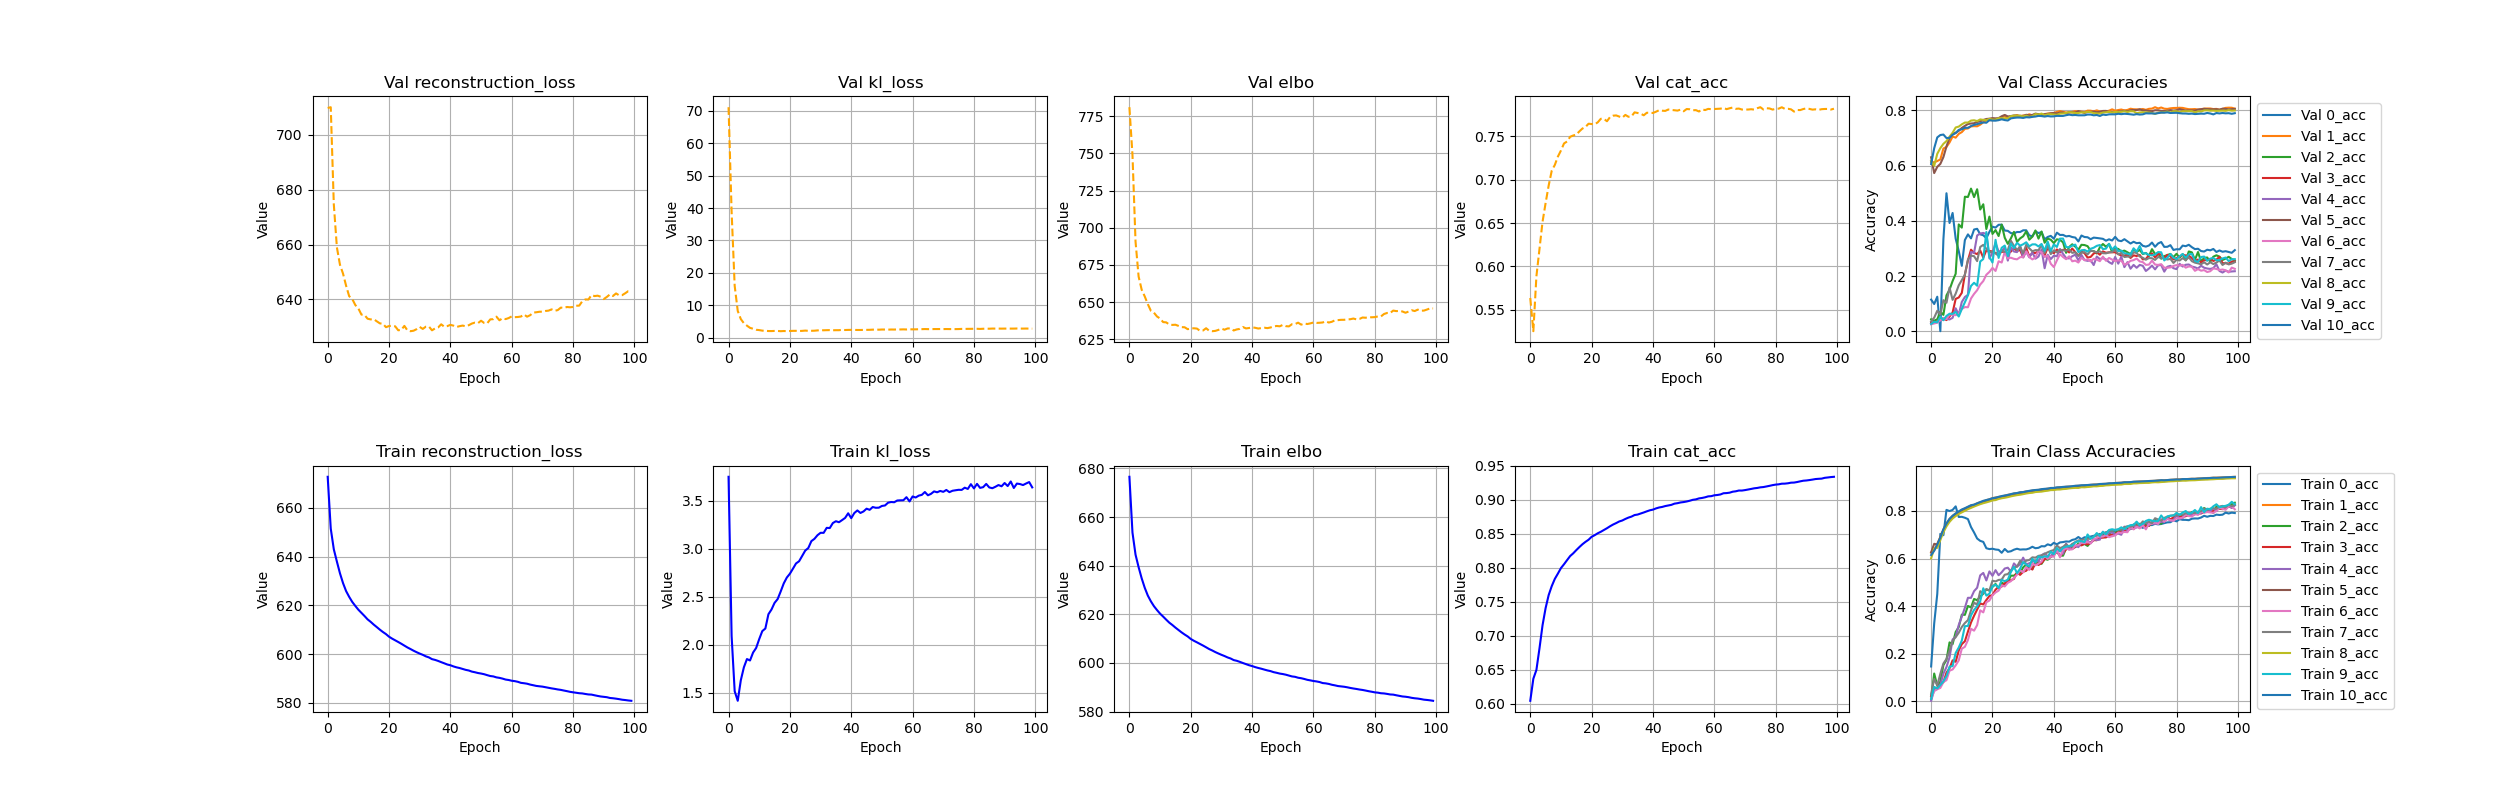

Source data for this figure (header and first rows):
, 0_acc, 10_acc, 1_acc, 2_acc, 3_acc, 4_acc, 5_acc, 6_acc, 7_acc, 8_acc, 9_acc, cat_acc, climbing, elbo, kl_loss, reconstruction_loss, trainable_vars_tracker, val_0_acc, val_10_acc, val_1_acc, val_2_acc, val_3_acc, val_4_acc
0, 0.1469, 0.6145, 0.6255, 0.009085, 0.02254, 0.002819, 0.6254, 0.01224, 0.0315, 0.6007, 0.01081, 0.6044, 0.0, 676.5, 3.748, 672.8, 0.0, 0.1145, 0.6062, 0.6144, 0.0429, 0.03076, 0.0269
1, 0.3277, 0.6325, 0.634, 0.1173, 0.0554, 0.04896, 0.6616, 0.0435, 0.09424, 0.6419, 0.0611, 0.6369, 0.0, 653.6, 2.089, 651.5, 0.0, 0.09856, 0.6632, 0.6117, 0.03812, 0.03251, 0.03138
2, 0.4513, 0.6591, 0.661, 0.06581, 0.05718, 0.05358, 0.659, 0.05115, 0.06784, 0.6448, 0.05469, 0.6498, 0.0, 644.5, 1.513, 643, 0.0, 0.125, 0.7024, 0.6168, 0.04314, 0.03456, 0.03316
3, 0.7035, 0.6888, 0.6909, 0.08293, 0.07114, 0.06946, 0.687, 0.0569, 0.1159, 0.6778, 0.06859, 0.6815, 0.0, 639.4, 1.414, 638, 0.0, 0.0, 0.711, 0.6225, 0.07048, 0.04762, 0.04111
4, 0.6978, 0.7229, 0.7213, 0.1524, 0.08065, 0.1167, 0.7194, 0.0815, 0.1592, 0.7103, 0.08438, 0.7155, 0.0, 634.8, 1.629, 633.2, 0.0, 0.3333, 0.7128, 0.6621, 0.05913, 0.04674, 0.04223
5, 0.8041, 0.7466, 0.7471, 0.1743, 0.121, 0.1444, 0.745, 0.08942, 0.1784, 0.7348, 0.1062, 0.7408, 0.0, 630.9, 1.763, 629.1, 0.0, 0.5, 0.7001, 0.668, 0.1297, 0.04021, 0.04493
6, 0.7991, 0.7666, 0.7657, 0.2479, 0.1393, 0.1851, 0.7616, 0.1293, 0.2135, 0.7538, 0.1457, 0.7599, 0.0, 627.7, 1.849, 625.9, 0.0, 0.3922, 0.7006, 0.6841, 0.1504, 0.05333, 0.04247
7, 0.8039, 0.7796, 0.7784, 0.2405, 0.1727, 0.2602, 0.7743, 0.1343, 0.2552, 0.7679, 0.1486, 0.7731, 0.0, 625.3, 1.834, 623.5, 0.0, 0.4286, 0.7121, 0.7056, 0.1818, 0.06767, 0.04831
8, 0.8189, 0.7895, 0.7876, 0.2917, 0.1665, 0.2723, 0.7864, 0.1517, 0.2699, 0.7782, 0.2036, 0.7837, 0.0, 623.3, 1.917, 621.4, 0.0, 0.3356, 0.718, 0.7015, 0.2082, 0.117, 0.08306
9, 0.7743, 0.798, 0.7945, 0.3122, 0.214, 0.3211, 0.7934, 0.1726, 0.2885, 0.787, 0.2263, 0.7915, 0.0, 621.7, 1.965, 619.8, 0.0, 0.2906, 0.7298, 0.7152, 0.387, 0.1222, 0.05937
10, 0.775, 0.8058, 0.8036, 0.3644, 0.2405, 0.356, 0.8018, 0.2214, 0.3126, 0.7936, 0.2558, 0.7996, 0.0, 620.3, 2.057, 618.2, 0.0, 0.2369, 0.7315, 0.7216, 0.3754, 0.139, 0.1058
11, 0.7711, 0.8112, 0.8097, 0.3635, 0.2529, 0.393, 0.8066, 0.2294, 0.3291, 0.8002, 0.3161, 0.8053, 0.0, 619.1, 2.14, 616.9, 0.0, 0.3303, 0.7373, 0.7335, 0.4874, 0.2052, 0.1239
12, 0.7654, 0.8175, 0.8159, 0.4008, 0.2934, 0.4351, 0.812, 0.2579, 0.3415, 0.807, 0.3167, 0.8114, 0.0, 617.8, 2.167, 615.6, 0.0, 0.3509, 0.7372, 0.7348, 0.4865, 0.2568, 0.132
13, 0.7321, 0.8237, 0.8223, 0.3947, 0.3315, 0.4349, 0.819, 0.305, 0.3825, 0.8124, 0.3615, 0.8173, 0.0, 616.6, 2.316, 614.3, 0.0, 0.3364, 0.7435, 0.7422, 0.5169, 0.2954, 0.2871
14, 0.7093, 0.8263, 0.8255, 0.4302, 0.3602, 0.463, 0.8235, 0.2972, 0.4148, 0.818, 0.3845, 0.8213, 0.0, 615.6, 2.365, 613.2, 0.0, 0.3685, 0.7478, 0.7432, 0.4861, 0.2835, 0.2837
15, 0.6839, 0.8319, 0.8313, 0.4252, 0.3859, 0.4774, 0.8281, 0.3206, 0.4062, 0.8232, 0.3994, 0.8261, 0.0, 614.5, 2.434, 612.1, 0.0, 0.3712, 0.7504, 0.7426, 0.5146, 0.2796, 0.3469
16, 0.6741, 0.837, 0.8362, 0.44, 0.4115, 0.5293, 0.8316, 0.3824, 0.4629, 0.8281, 0.4204, 0.8305, 0.0, 613.6, 2.474, 611.1, 0.0, 0.3511, 0.7537, 0.7486, 0.441, 0.2924, 0.3541
17, 0.6698, 0.8421, 0.839, 0.4523, 0.4072, 0.5396, 0.8373, 0.3738, 0.4534, 0.8321, 0.4751, 0.8347, 0.0, 612.6, 2.553, 610, 0.0, 0.3478, 0.7567, 0.757, 0.4601, 0.2667, 0.3562
18, 0.6431, 0.8455, 0.8449, 0.4705, 0.4259, 0.5079, 0.8412, 0.4164, 0.4715, 0.8355, 0.4443, 0.8382, 0.0, 611.7, 2.638, 609.1, 0.0, 0.337, 0.7555, 0.7647, 0.3703, 0.2934, 0.352
19, 0.6395, 0.8489, 0.8484, 0.4653, 0.4427, 0.5459, 0.8441, 0.4235, 0.466, 0.8393, 0.4526, 0.8413, 0.0, 610.9, 2.698, 608.2, 0.0, 0.3601, 0.765, 0.7649, 0.4154, 0.2907, 0.2635
20, 0.641, 0.8531, 0.8534, 0.4807, 0.4463, 0.5275, 0.8485, 0.4457, 0.5068, 0.8437, 0.4835, 0.8457, 0.0, 609.9, 2.738, 607.1, 0.0, 0.3787, 0.7633, 0.7654, 0.3525, 0.2887, 0.2857
21, 0.6377, 0.8555, 0.8557, 0.4933, 0.4695, 0.5511, 0.8527, 0.4575, 0.5038, 0.8452, 0.4903, 0.848, 0.0, 609.1, 2.791, 606.3, 0.0, 0.3755, 0.7631, 0.7667, 0.3666, 0.2836, 0.319
22, 0.6364, 0.8587, 0.8584, 0.4742, 0.4806, 0.5299, 0.855, 0.4653, 0.5101, 0.8498, 0.476, 0.8509, 0.0, 608.5, 2.845, 605.6, 0.0, 0.3857, 0.7649, 0.7696, 0.3449, 0.2796, 0.2891
23, 0.624, 0.8621, 0.8605, 0.499, 0.4821, 0.5423, 0.8571, 0.4873, 0.5114, 0.8529, 0.5103, 0.8531, 0.0, 607.8, 2.868, 604.9, 0.0, 0.3861, 0.7681, 0.7766, 0.3864, 0.288, 0.2903
24, 0.64, 0.8646, 0.8636, 0.4914, 0.4962, 0.558, 0.8593, 0.4828, 0.5321, 0.855, 0.5048, 0.8557, 0.0, 607.2, 2.923, 604.2, 0.0, 0.3649, 0.7652, 0.7787, 0.3388, 0.2869, 0.3028
25, 0.628, 0.867, 0.8672, 0.502, 0.5037, 0.5615, 0.8634, 0.4981, 0.5345, 0.8576, 0.5114, 0.8583, 0.0, 606.4, 2.979, 603.5, 0.0, 0.3637, 0.7636, 0.7739, 0.3166, 0.2817, 0.2559
26, 0.6305, 0.8703, 0.8691, 0.5282, 0.509, 0.5453, 0.8668, 0.5048, 0.549, 0.8609, 0.5436, 0.8612, 0.0, 605.7, 3.006, 602.7, 0.0, 0.3555, 0.7715, 0.7781, 0.3364, 0.2886, 0.3038
27, 0.637, 0.8736, 0.8724, 0.5279, 0.5143, 0.5794, 0.8682, 0.5185, 0.5624, 0.8635, 0.5652, 0.8637, 0.0, 605.1, 3.078, 602.1, 0.0, 0.3544, 0.7732, 0.7797, 0.36, 0.3012, 0.2888
28, 0.6411, 0.8749, 0.874, 0.5385, 0.5421, 0.5657, 0.8715, 0.5322, 0.5656, 0.866, 0.5389, 0.8658, 0.0, 604.5, 3.102, 601.4, 0.0, 0.3595, 0.7744, 0.7836, 0.324, 0.2908, 0.2866
29, 0.6374, 0.8782, 0.877, 0.5393, 0.5313, 0.5756, 0.8739, 0.5507, 0.5901, 0.8677, 0.5571, 0.8682, 0.0, 603.9, 3.14, 600.8, 0.0, 0.3594, 0.7743, 0.7778, 0.3362, 0.2945, 0.3099
30, 0.6383, 0.8788, 0.879, 0.5628, 0.5443, 0.6036, 0.8754, 0.5421, 0.5795, 0.8702, 0.5852, 0.8697, 0.0, 603.3, 3.165, 600.2, 0.0, 0.3657, 0.7729, 0.782, 0.344, 0.2677, 0.2677
31, 0.6382, 0.882, 0.8811, 0.5747, 0.5487, 0.5749, 0.8773, 0.5628, 0.5909, 0.8729, 0.5745, 0.8719, 0.0, 602.8, 3.164, 599.7, 0.0, 0.3658, 0.7756, 0.7815, 0.3616, 0.302, 0.2879
32, 0.6421, 0.884, 0.883, 0.5592, 0.5653, 0.5801, 0.8804, 0.5521, 0.5937, 0.8748, 0.5658, 0.8739, 0.0, 602.3, 3.216, 599.1, 0.0, 0.3471, 0.7748, 0.7863, 0.3317, 0.2714, 0.2679
33, 0.6493, 0.8863, 0.8845, 0.5558, 0.5537, 0.5859, 0.8807, 0.5776, 0.605, 0.8759, 0.5987, 0.8754, 0.0, 601.8, 3.214, 598.6, 0.0, 0.3438, 0.7768, 0.7821, 0.3427, 0.2832, 0.2855
34, 0.6432, 0.8875, 0.8874, 0.5868, 0.5826, 0.5918, 0.8839, 0.5711, 0.6035, 0.879, 0.582, 0.8777, 0.0, 601.2, 3.266, 597.9, 0.0, 0.3619, 0.7781, 0.7858, 0.3652, 0.2838, 0.2629
35, 0.6449, 0.8885, 0.8879, 0.5855, 0.5728, 0.5884, 0.8852, 0.5783, 0.6111, 0.8799, 0.609, 0.8784, 0.0, 600.9, 3.285, 597.6, 0.0, 0.3557, 0.7805, 0.7857, 0.3355, 0.2889, 0.2706
36, 0.6518, 0.8912, 0.8895, 0.5775, 0.581, 0.6136, 0.8858, 0.5877, 0.6134, 0.8808, 0.6042, 0.8799, 0.0, 600.5, 3.275, 597.2, 0.0, 0.3591, 0.7797, 0.7828, 0.3614, 0.2865, 0.2969
37, 0.6509, 0.8925, 0.8907, 0.5983, 0.5973, 0.6214, 0.8877, 0.6135, 0.6193, 0.883, 0.6094, 0.8815, 0.0, 600, 3.297, 596.7, 0.0, 0.333, 0.778, 0.7868, 0.3207, 0.2756, 0.2282
38, 0.6595, 0.8934, 0.8932, 0.5949, 0.6019, 0.6097, 0.8892, 0.5986, 0.6261, 0.8845, 0.607, 0.8831, 0.0, 599.5, 3.32, 596.2, 0.0, 0.3416, 0.7799, 0.7891, 0.3357, 0.302, 0.277
39, 0.6552, 0.8961, 0.8938, 0.607, 0.6079, 0.6089, 0.8909, 0.6082, 0.6316, 0.8871, 0.6286, 0.8847, 0.0, 599.1, 3.368, 595.7, 0.0, 0.3455, 0.7784, 0.7894, 0.3315, 0.2898, 0.2613
40, 0.6659, 0.8962, 0.8957, 0.6174, 0.614, 0.6272, 0.8916, 0.6079, 0.6356, 0.8873, 0.618, 0.8857, 0.0, 598.7, 3.317, 595.4, 0.0, 0.3353, 0.7788, 0.7911, 0.3194, 0.2829, 0.2737
41, 0.6595, 0.8989, 0.8968, 0.6279, 0.6312, 0.6254, 0.8933, 0.6393, 0.6544, 0.8894, 0.6441, 0.8875, 0.0, 598.3, 3.37, 594.9, 0.0, 0.3571, 0.7804, 0.7948, 0.3331, 0.2964, 0.2716
42, 0.6676, 0.8992, 0.8993, 0.6125, 0.611, 0.6364, 0.8965, 0.6049, 0.6434, 0.8897, 0.63, 0.8888, 0.0, 597.9, 3.398, 594.5, 0.0, 0.3489, 0.7802, 0.7979, 0.3308, 0.2869, 0.298
43, 0.6691, 0.9005, 0.8995, 0.6117, 0.6218, 0.6201, 0.8963, 0.6365, 0.649, 0.8914, 0.6447, 0.8896, 0.0, 597.6, 3.371, 594.3, 0.0, 0.3491, 0.7803, 0.7952, 0.3221, 0.2951, 0.2804
44, 0.6716, 0.9015, 0.9011, 0.6428, 0.6388, 0.6627, 0.8974, 0.6426, 0.6597, 0.8922, 0.65, 0.8909, 0.0, 597.3, 3.387, 593.9, 0.0, 0.3436, 0.7829, 0.7929, 0.2842, 0.2944, 0.265
45, 0.6708, 0.9023, 0.9018, 0.6401, 0.6428, 0.6378, 0.8985, 0.6374, 0.649, 0.8943, 0.6529, 0.8918, 0.0, 596.9, 3.416, 593.5, 0.0, 0.3453, 0.785, 0.7928, 0.305, 0.2855, 0.2638
46, 0.6781, 0.9036, 0.9023, 0.6473, 0.6399, 0.6606, 0.8985, 0.6386, 0.6611, 0.8956, 0.6542, 0.8927, 0.0, 596.6, 3.404, 593.2, 0.0, 0.3413, 0.783, 0.795, 0.315, 0.2997, 0.2718
47, 0.681, 0.9052, 0.9046, 0.6481, 0.6486, 0.6532, 0.901, 0.6543, 0.6691, 0.8964, 0.6675, 0.8944, 0.0, 596.2, 3.433, 592.8, 0.0, 0.3394, 0.7837, 0.7975, 0.3064, 0.2863, 0.2774
48, 0.6903, 0.906, 0.905, 0.6639, 0.6573, 0.6477, 0.9016, 0.6563, 0.6759, 0.8962, 0.6726, 0.8951, 0.0, 596, 3.425, 592.5, 0.0, 0.3254, 0.7825, 0.7958, 0.2954, 0.2734, 0.2568
49, 0.6809, 0.9076, 0.9059, 0.6572, 0.655, 0.6704, 0.9025, 0.6662, 0.6776, 0.8991, 0.6728, 0.8962, 0.0, 595.6, 3.426, 592.2, 0.0, 0.3468, 0.7825, 0.7961, 0.3132, 0.2888, 0.2765
50, 0.6892, 0.9079, 0.9064, 0.661, 0.6621, 0.6634, 0.9035, 0.6656, 0.6806, 0.8988, 0.6692, 0.8968, 0.0, 595.4, 3.444, 592, 0.0, 0.3414, 0.7826, 0.7942, 0.3123, 0.2829, 0.2576
51, 0.6876, 0.9085, 0.9078, 0.6528, 0.6591, 0.6751, 0.904, 0.6702, 0.6828, 0.9001, 0.701, 0.8976, 0.0, 595.2, 3.449, 591.7, 0.0, 0.3405, 0.7853, 0.7995, 0.3083, 0.2667, 0.255
52, 0.6922, 0.9098, 0.9088, 0.6683, 0.6657, 0.6643, 0.9054, 0.6631, 0.6827, 0.9011, 0.6836, 0.8987, 0.0, 594.8, 3.478, 591.3, 0.0, 0.3334, 0.7852, 0.7992, 0.2915, 0.2693, 0.2572
53, 0.6954, 0.9103, 0.9104, 0.6778, 0.677, 0.6808, 0.9064, 0.6805, 0.6921, 0.903, 0.6908, 0.9001, 0.0, 594.5, 3.485, 591, 0.0, 0.3392, 0.7825, 0.7968, 0.2905, 0.2815, 0.2397
54, 0.6969, 0.9108, 0.9108, 0.6774, 0.677, 0.6773, 0.9078, 0.6863, 0.697, 0.9029, 0.7069, 0.9007, 0.0, 594.3, 3.483, 590.8, 0.0, 0.338, 0.7838, 0.8004, 0.2816, 0.2868, 0.2706
55, 0.7034, 0.9128, 0.9121, 0.6924, 0.6863, 0.6791, 0.9086, 0.6928, 0.7004, 0.9044, 0.6943, 0.9022, 0.0, 593.9, 3.501, 590.4, 0.0, 0.3365, 0.7801, 0.7965, 0.3036, 0.2771, 0.2615
56, 0.6995, 0.9132, 0.9131, 0.6985, 0.6875, 0.7123, 0.9098, 0.692, 0.7074, 0.905, 0.712, 0.9028, 0.0, 593.7, 3.503, 590.2, 0.0, 0.3348, 0.7852, 0.7961, 0.3161, 0.2893, 0.2648
57, 0.7104, 0.9141, 0.9132, 0.6894, 0.6888, 0.6957, 0.9096, 0.6987, 0.7081, 0.9071, 0.7017, 0.9038, 0.0, 593.4, 3.504, 589.9, 0.0, 0.3281, 0.7837, 0.7967, 0.3062, 0.2844, 0.26
58, 0.714, 0.9157, 0.9147, 0.7081, 0.6963, 0.7102, 0.9114, 0.6894, 0.7166, 0.9075, 0.7199, 0.9052, 0.0, 593.1, 3.536, 589.5, 0.0, 0.3331, 0.7861, 0.7992, 0.316, 0.2858, 0.2502
59, 0.7106, 0.916, 0.9148, 0.6936, 0.7003, 0.7084, 0.9116, 0.6941, 0.7154, 0.9089, 0.7228, 0.9055, 0.0, 592.8, 3.491, 589.3, 0.0, 0.3287, 0.7862, 0.8042, 0.2866, 0.2862, 0.244
... 40 more rows
